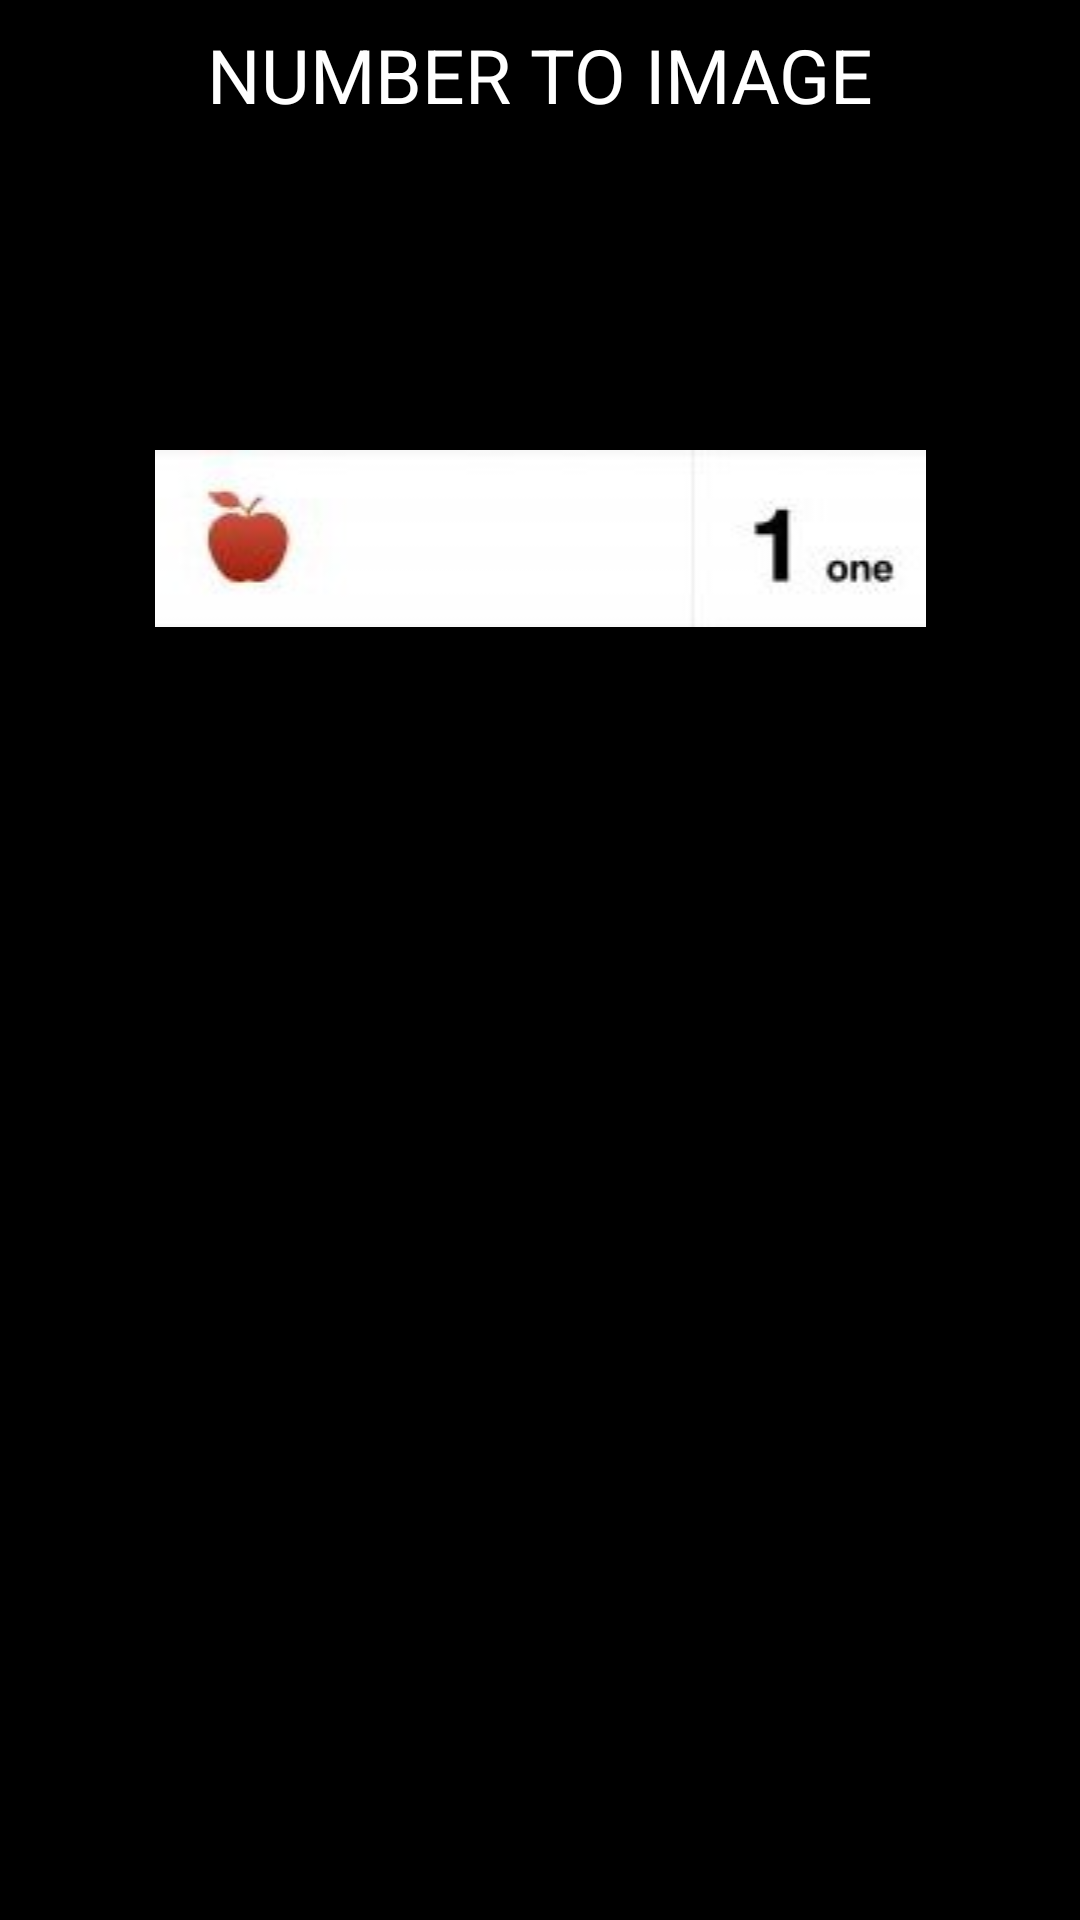

Reconstruct the res/layout file that produces this screen, plus the resources it refers to.
<!-- AndroidManifest.xml: application theme Theme.Number_to_picture -->
<!-- res/layout/image_activity.xml -->
<LinearLayout
    xmlns:android="http://schemas.android.com/apk/res/android"
    xmlns:app="http://schemas.android.com/apk/res-auto"
    xmlns:tools="http://schemas.android.com/tools"
    android:layout_width="match_parent"
    android:layout_height="match_parent"
    android:orientation="vertical"
    tools:context=".MainActivity"
    android:background="@color/black">
    <TextView
        android:id="@+id/buttonid"
        android:layout_width="match_parent"
        android:layout_height="50dp"
        android:text="NUMBER TO IMAGE"
        android:textAlignment="center"
        android:textSize="25dp"
        android:gravity="center"
        android:layout_marginBottom="100dp"
        android:textColor="@color/white"
        ></TextView>

    <ImageView
        android:id="@+id/imageView"
        android:layout_width="match_parent"
        android:layout_height="wrap_content"
        app:srcCompat="@drawable/img1" />

</LinearLayout>
<!-- resources referenced by this layout -->
<resources>
  <!-- drawable img1: jpg bitmap (drawable, 21882 bytes) -->
  <style name="Theme.Number_to_picture" parent="Theme.MaterialComponents.DayNight.DarkActionBar">
          
          <item name="colorPrimary">@color/purple_500</item>
          <item name="colorPrimaryVariant">@color/purple_700</item>
          <item name="colorOnPrimary">@color/white</item>
          
          <item name="colorSecondary">@color/teal_200</item>
          <item name="colorSecondaryVariant">@color/teal_700</item>
          <item name="colorOnSecondary">@color/black</item>
          
          <item name="android:statusBarColor" tools:targetApi="l">?attr/colorPrimaryVariant</item>
          
      </style>
  <!-- not gathered from this repository: default colours our renderer supplied (Android Studio template values) -->
  <color name="purple_500">#FF6200EE</color>
  <color name="purple_700">#FF3700B3</color>
  <color name="teal_200">#FF03DAC5</color>
  <color name="teal_700">#FF018786</color>
  <color name="black">#FF000000</color>
  <color name="white">#FFFFFFFF</color>
</resources>
